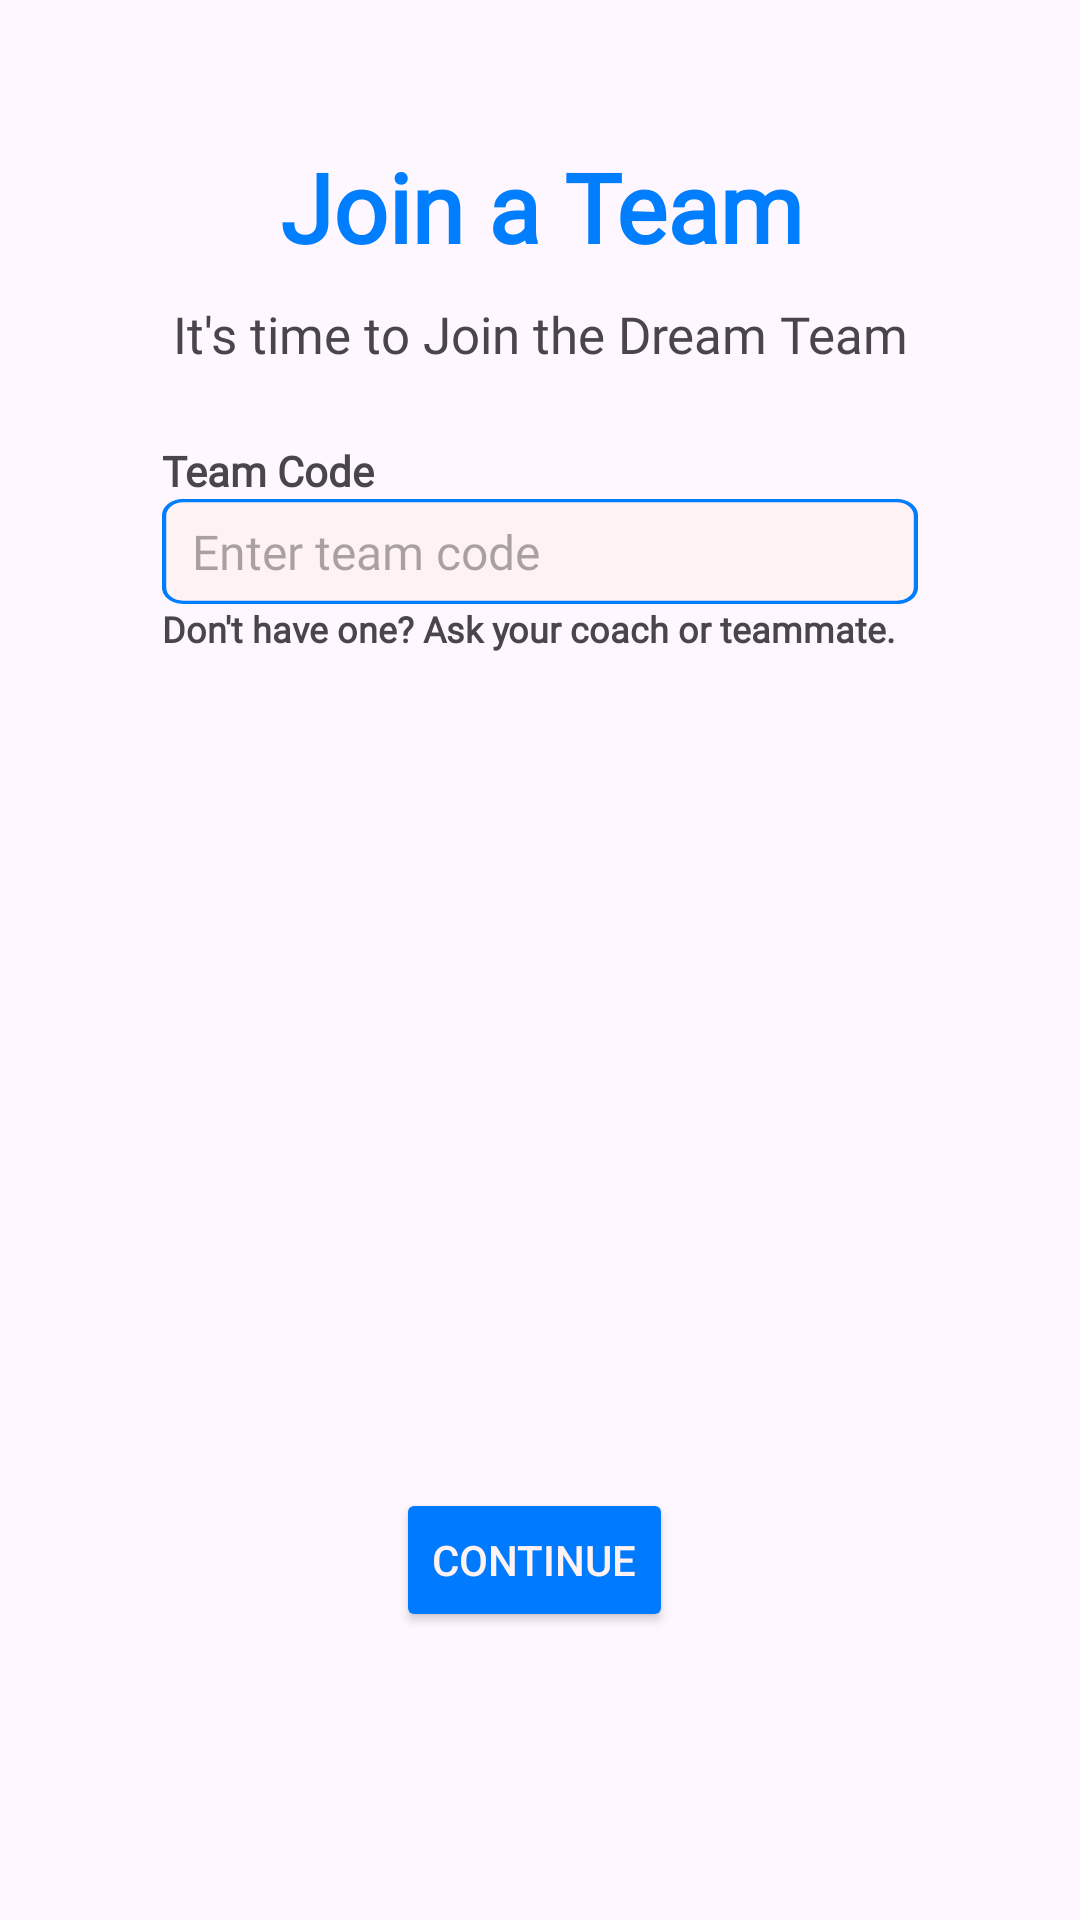

Reconstruct the res/layout file that produces this screen, plus the resources it refers to.
<!-- AndroidManifest.xml: application theme Theme.HuddleUpFrontend -->
<!-- res/layout/join_team_page.xml -->
<?xml version="1.0" encoding="utf-8"?>
<androidx.constraintlayout.widget.ConstraintLayout xmlns:android="http://schemas.android.com/apk/res/android"
    xmlns:tools="http://schemas.android.com/tools"
    android:layout_width="match_parent"
    android:layout_height="match_parent"
    xmlns:app="http://schemas.android.com/apk/res-auto"
    tools:context=".Ui.JoinTeamActivity">

    <androidx.constraintlayout.widget.Guideline
        android:id="@+id/guidelineTop"
        android:layout_width="wrap_content"
        android:layout_height="wrap_content"
        android:orientation="horizontal"
        app:layout_constraintGuide_percent="0.15" />

    <androidx.constraintlayout.widget.Guideline
        android:id="@+id/guidelineMiddle"
        android:layout_width="wrap_content"
        android:layout_height="wrap_content"
        android:orientation="horizontal"
        app:layout_constraintGuide_percent="0.26" />

    <androidx.constraintlayout.widget.Guideline
        android:id="@+id/guidelineBottom"
        android:layout_width="wrap_content"
        android:layout_height="wrap_content"
        android:orientation="horizontal"
        app:layout_constraintGuide_percent="0.85" />

    <androidx.constraintlayout.widget.Guideline
        android:id="@+id/guidelineLeft"
        android:layout_width="wrap_content"
        android:layout_height="wrap_content"
        android:orientation="vertical"
        app:layout_constraintGuide_percent="0.15" />

    <androidx.constraintlayout.widget.Guideline
        android:id="@+id/guidelineRight"
        android:layout_width="wrap_content"
        android:layout_height="wrap_content"
        android:orientation="vertical"
        app:layout_constraintGuide_percent="0.85" />

    <TextView
        android:id="@+id/join_team_title"
        android:layout_width="384dp"
        android:layout_height="54dp"
        android:gravity="center"
        android:layout_marginTop="4dp"
        android:text="@string/join_team_title"
        android:textColor="@color/huddleBlue"
        android:fontFamily="@font/poppins"
        android:textStyle="bold"
        android:textSize="32sp"
        app:layout_constraintEnd_toStartOf="@+id/guidelineRight"
        app:layout_constraintStart_toStartOf="@+id/guidelineLeft"
        app:layout_constraintBottom_toTopOf="@id/guidelineTop" />

    <TextView
        android:id="@+id/join_team_description"
        android:layout_width="wrap_content"
        android:layout_height="wrap_content"
        android:layout_marginTop="4dp"
        android:text="@string/join_team_description"
        android:fontFamily="@font/poppins"
        android:textSize="17dp"
        app:layout_constraintStart_toStartOf="@+id/guidelineLeft"
        app:layout_constraintEnd_toStartOf="@+id/guidelineRight"
        app:layout_constraintTop_toBottomOf="@id/guidelineTop" />

    <TextView
        android:id="@+id/team_code_title"
        android:layout_width="wrap_content"
        android:layout_height="wrap_content"
        android:layout_marginTop="4dp"
        android:text="@string/team_code_title"
        android:fontFamily="@font/poppins"
        android:textStyle="bold"
        app:layout_constraintStart_toStartOf="@+id/guidelineLeft"
        app:layout_constraintBottom_toTopOf="@+id/guidelineMiddle"
        app:layout_constraintTop_toBottomOf="@id/join_team_title"
        app:layout_constraintVertical_bias="1.0" />

    <EditText
        android:id="@+id/team_code"
        android:layout_width="0dp"
        android:layout_height="35dp"
        android:paddingStart="10dp"
        android:hint="@string/team_code_hint"
        android:background="@drawable/input_box_vector"
        android:fontFamily="@font/poppins"
        android:textSize="16sp"
        app:layout_constraintEnd_toStartOf="@+id/guidelineRight"
        app:layout_constraintStart_toStartOf="@+id/guidelineLeft"
        app:layout_constraintTop_toBottomOf="@id/guidelineMiddle" />

    <TextView
        android:id="@+id/textView3"
        android:layout_width="wrap_content"
        android:layout_height="wrap_content"
        android:text="@string/no_team_code"
        android:textSize="12dp"
        android:fontFamily="@font/poppins"
        android:textStyle="bold"
        app:layout_constraintStart_toStartOf="@+id/guidelineLeft"
        app:layout_constraintTop_toBottomOf="@id/team_code" />

    <Button
        android:id="@+id/continue_button"
        android:layout_width="wrap_content"
        android:layout_height="wrap_content"
        android:layout_marginEnd="4dp"
        android:text="@string/continue_button"
        android:backgroundTint="#007BFF"
        android:textColor="@color/huddleWhite"
        app:layout_constraintStart_toStartOf="@+id/guidelineLeft"
        app:layout_constraintEnd_toStartOf="@+id/guidelineRight"
        app:layout_constraintBottom_toTopOf="@+id/guidelineBottom" />
</androidx.constraintlayout.widget.ConstraintLayout>
<!-- resources referenced by this layout -->
<resources>
  <color name="huddleBlue">#007EFD</color>
  <color name="huddleWhite">#FFF2F2</color>
  <!-- drawable input_box_vector (drawable) -->
  <?xml version="1.0" encoding="utf-8"?>
  <vector
      xmlns:android="http://schemas.android.com/apk/res/android"
      xmlns:aapt="http://schemas.android.com/aapt"
      android:width="357dp"
      android:height="64dp"
      android:viewportWidth="357"
      android:viewportHeight="64"
      >
      <group>
          <clip-path
              android:pathData="M10 0H347C352.523 0 357 4.47715 357 10V54C357 59.5228 352.523 64 347 64H10C4.47715 64 0 59.5228 0 54V10C0 4.47715 4.47715 0 10 0Z"
              />
          <path
              android:pathData="M0 0V64H357V0"
              android:fillColor="@color/huddleWhite"
              />
          <path
              android:pathData="M10 0H347C352.523 0 357 4.47715 357 10V54C357 59.5228 352.523 64 347 64H10C4.47715 64 0 59.5228 0 54V10C0 4.47715 4.47715 0 10 0Z"
              android:strokeWidth="4"
              android:strokeColor="@color/huddleBlue"
              />
      </group>
  </vector>
  <string name="continue_button">Continue</string>
  <string name="join_team_description">It\'s time to Join the Dream Team</string>
  <string name="join_team_title">Join a Team</string>
  <string name="no_team_code">Don\'t have one? Ask your coach or teammate.</string>
  <string name="team_code_hint">Enter team code</string>
  <string name="team_code_title">Team Code</string>
  <style name="Theme.HuddleUpFrontend" parent="Base.Theme.HuddleUpFrontend" />
  <style name="Base.Theme.HuddleUpFrontend" parent="Theme.Material3.DayNight.NoActionBar">
          
          
      </style>
</resources>
